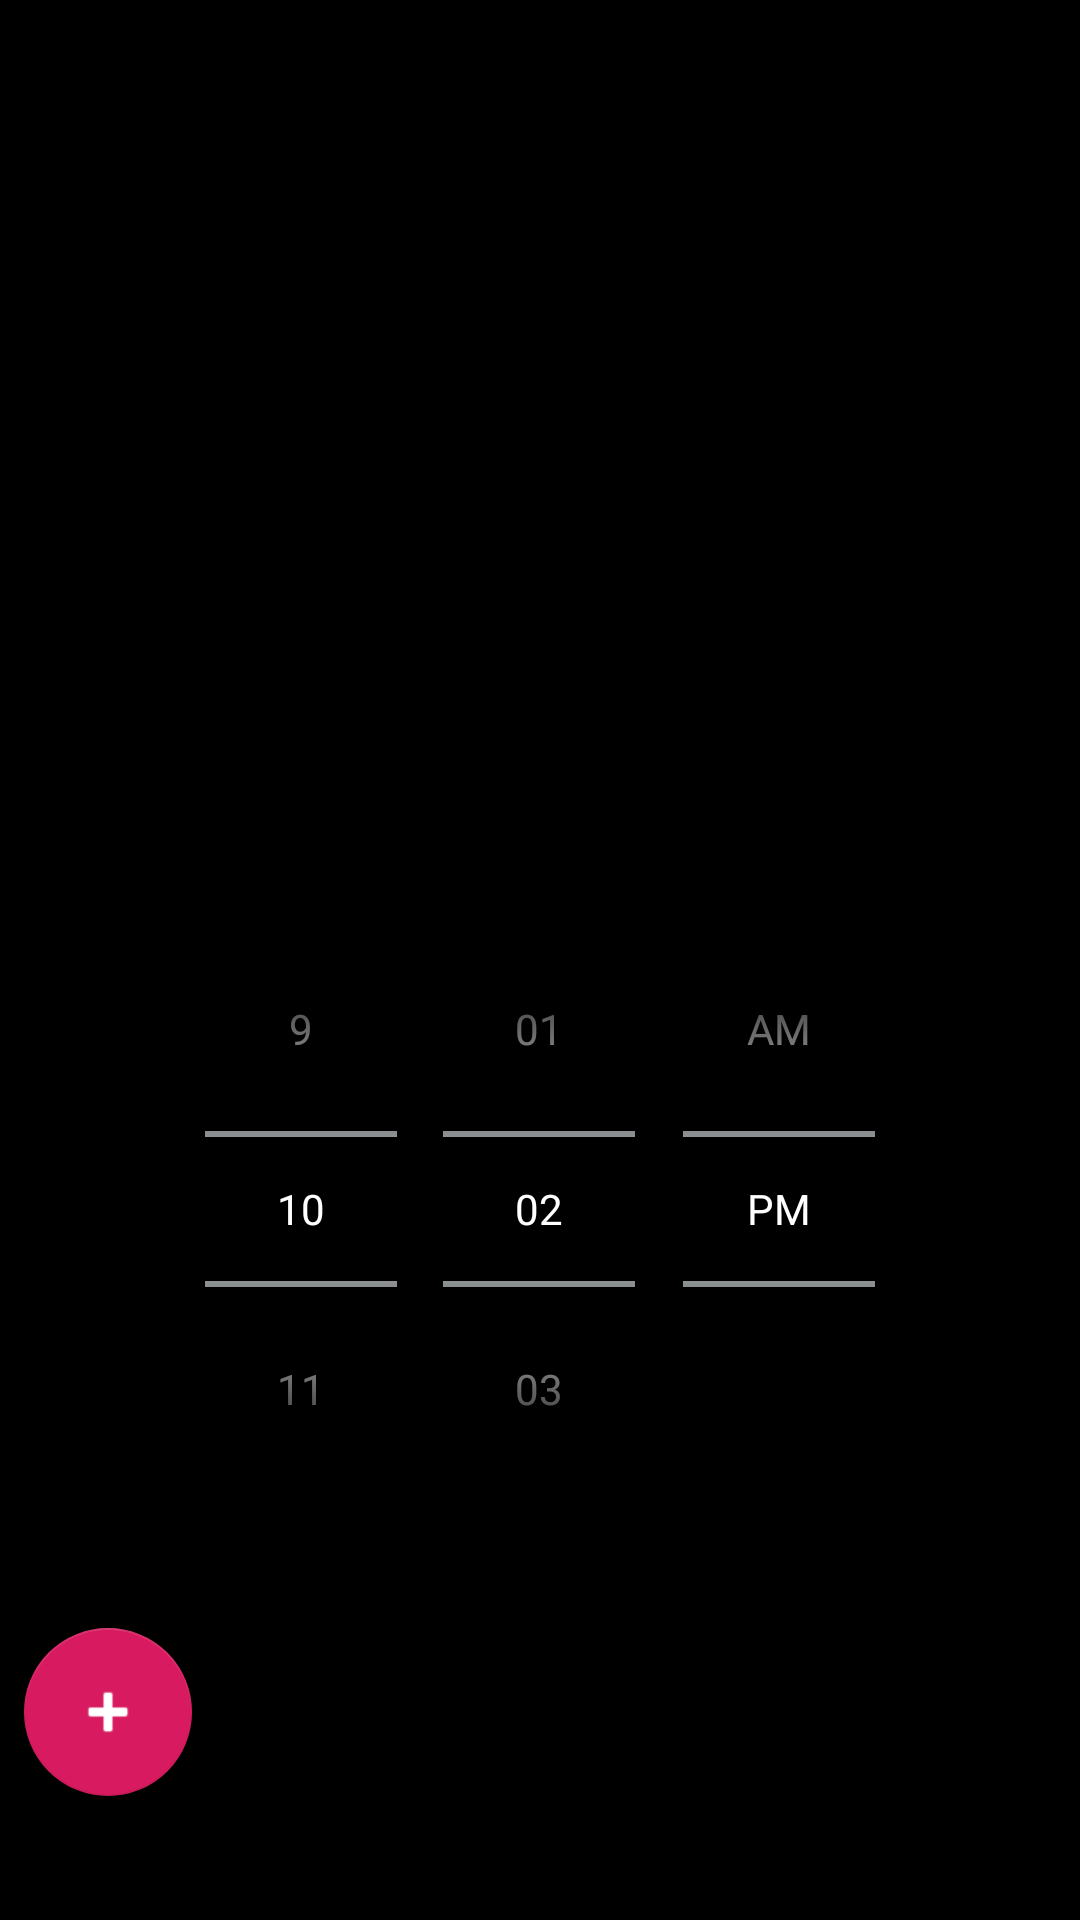

Write the Android layout XML for this screen, with the resource values it uses.
<!-- AndroidManifest.xml: application theme AppTheme -->
<!-- res/layout/fragment_dashboard.xml -->
<?xml version="1.0" encoding="utf-8"?>
<androidx.constraintlayout.widget.ConstraintLayout xmlns:android="http://schemas.android.com/apk/res/android"
                                                   xmlns:tools="http://schemas.android.com/tools"
                                                   xmlns:app="http://schemas.android.com/apk/res-auto"
                                                   android:layout_width="match_parent"
                                                   android:layout_height="match_parent"
                                                   tools:context=".ui.dashboardNavigation.dashboard.DashboardFragment">

    <androidx.recyclerview.widget.RecyclerView
            android:name="com.example.rise.ui.AlarmListFragment"
            android:layout_width="match_parent"
            android:layout_height="0dp"
            android:id="@+id/alarmList"
            app:layout_constraintEnd_toEndOf="parent"
            android:layout_marginEnd="8dp" android:layout_marginBottom="8dp"
            app:layout_constraintBottom_toTopOf="@+id/simpleTimePicker"
            android:layout_marginTop="8dp"
            app:layout_constraintTop_toTopOf="parent" app:layout_constraintStart_toStartOf="parent"
            android:layout_marginStart="8dp"/>

    <com.google.android.material.floatingactionbutton.FloatingActionButton
            android:id="@+id/floatingActionButton"
            android:layout_width="wrap_content"
            android:layout_height="wrap_content"
            android:clickable="true"
            android:focusable="true"
            android:src="@android:drawable/ic_input_add"
            tools:src="@android:drawable/ic_input_add"

            app:layout_constraintTop_toBottomOf="@+id/simpleTimePicker" app:layout_constraintStart_toStartOf="parent"
            android:layout_marginStart="8dp" android:layout_marginBottom="8dp"
            app:layout_constraintBottom_toBottomOf="parent"/>
    <TimePicker
            android:id="@+id/simpleTimePicker"
            android:layout_width="0dp"
            android:layout_height="wrap_content"
            android:timePickerMode="spinner"
            app:layout_constraintTop_toBottomOf="@+id/alarmList"
            android:layout_marginBottom="131dp"
            app:layout_constraintEnd_toEndOf="parent"
            app:layout_constraintStart_toStartOf="parent"
            app:layout_constraintBottom_toBottomOf="parent"
            android:layout_marginStart="8dp"
            android:layout_marginEnd="8dp"/>


</androidx.constraintlayout.widget.ConstraintLayout>
<!-- resources referenced by this layout -->
<resources>
  <style name="AppTheme" parent="Theme.MaterialComponents.DayNight.NoActionBar">
          
          <item name="colorPrimary">@color/colorPrimary</item>
          <item name="colorPrimaryDark">@color/colorPrimaryDark</item>
          <item name="colorPrimaryVariant">@color/colorPrimaryDark</item>
          <item name="colorOnPrimary">@android:color/white</item>
  
          
          <item name="colorSecondary">@color/colorSecondary</item>
          <item name="colorSecondaryVariant">@color/colorSecondary</item>
          <item name="colorOnSecondary">@android:color/white</item>
  
          
          <item name="android:colorBackground">#000000</item>
          <item name="android:windowBackground">#000000</item>
          <item name="colorSurface">#2C2C2E</item>
          <item name="colorOnSurface">@android:color/white</item>
  
          
          <item name="android:textColorPrimary">@android:color/white</item>
          <item name="android:textColorSecondary">@color/textColorSecondary</item>
  
          
          <item name="android:statusBarColor">@color/colorPrimaryDark</item>
  
          
          <item name="android:windowSplashScreenBackground" tools:targetApi="31">@color/chatBackground</item>
          <item name="android:windowSplashScreenIconBackgroundColor" tools:targetApi="31">@android:color/transparent</item>
          <item name="android:windowSplashScreenAnimationDuration" tools:targetApi="31">300</item>
  
          
          <item name="android:windowOptOutEdgeToEdgeEnforcement" tools:targetApi="35">true</item>
          <item name="android:forceDarkAllowed" tools:targetApi="29">false</item>
      </style>
  <color name="colorPrimary">#1C1C1E</color>
  <color name="colorPrimaryDark">#1C1C1E</color>
  <color name="colorSecondary">#D81B60</color>
  <color name="textColorSecondary">#9FA4A6</color>
  <color name="chatBackground">#000000</color>
</resources>
